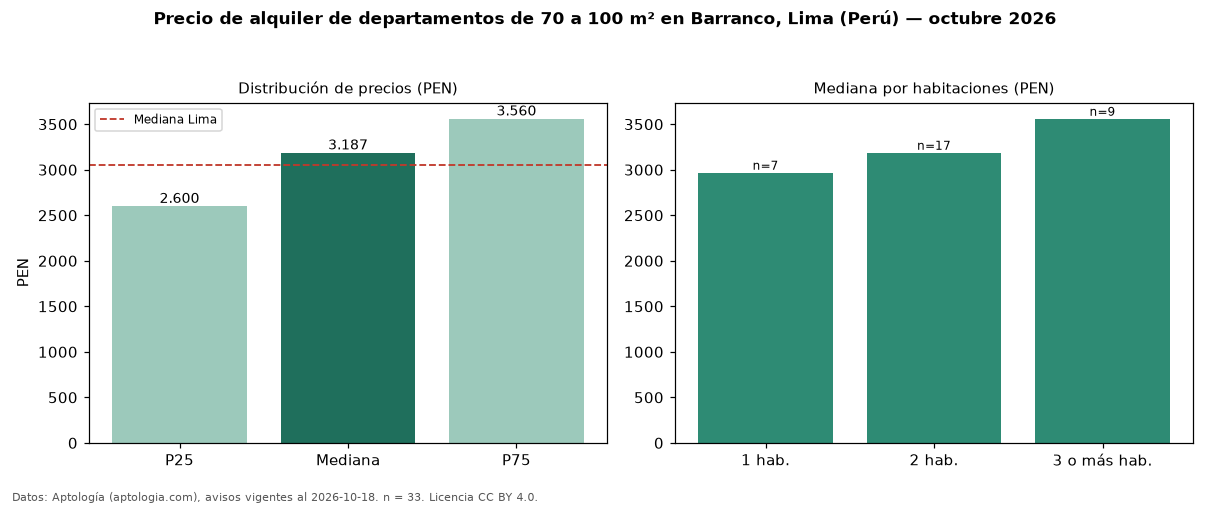

The table this chart was drawn from, first rows:
seccion, metrica, valor, moneda, n
filtro, area3, de 70 a 100 m², , 33
precio, p25, 2600, PEN, 33
precio, mediana, 3187, PEN, 33
precio, p75, 3560, PEN, 33
precio, minimo, 2100, PEN, 33
precio, maximo, 4814, PEN, 33
m2, mediana_precio_m2, 37.0, PEN, 33
m2, area_mediana_m2, 80.0, m2, 33
banos, mediana_banos, 2.0, , 
habitaciones, 1, 2968, PEN, 7
habitaciones, 2, 3187, PEN, 17
habitaciones, 3+, 3560, PEN, 9
ciudad, mediana_ciudad_referencia, 3050, PEN, 
ciudad, mediana_m2_ciudad, 32.91, PEN, 
fuente, fecha_datos, 2026-10-18, , 
fuente, atribucion, https://www.aptologia.com/pe/alquiler/li…, , 
fuente, licencia, CC BY 4.0, , 
